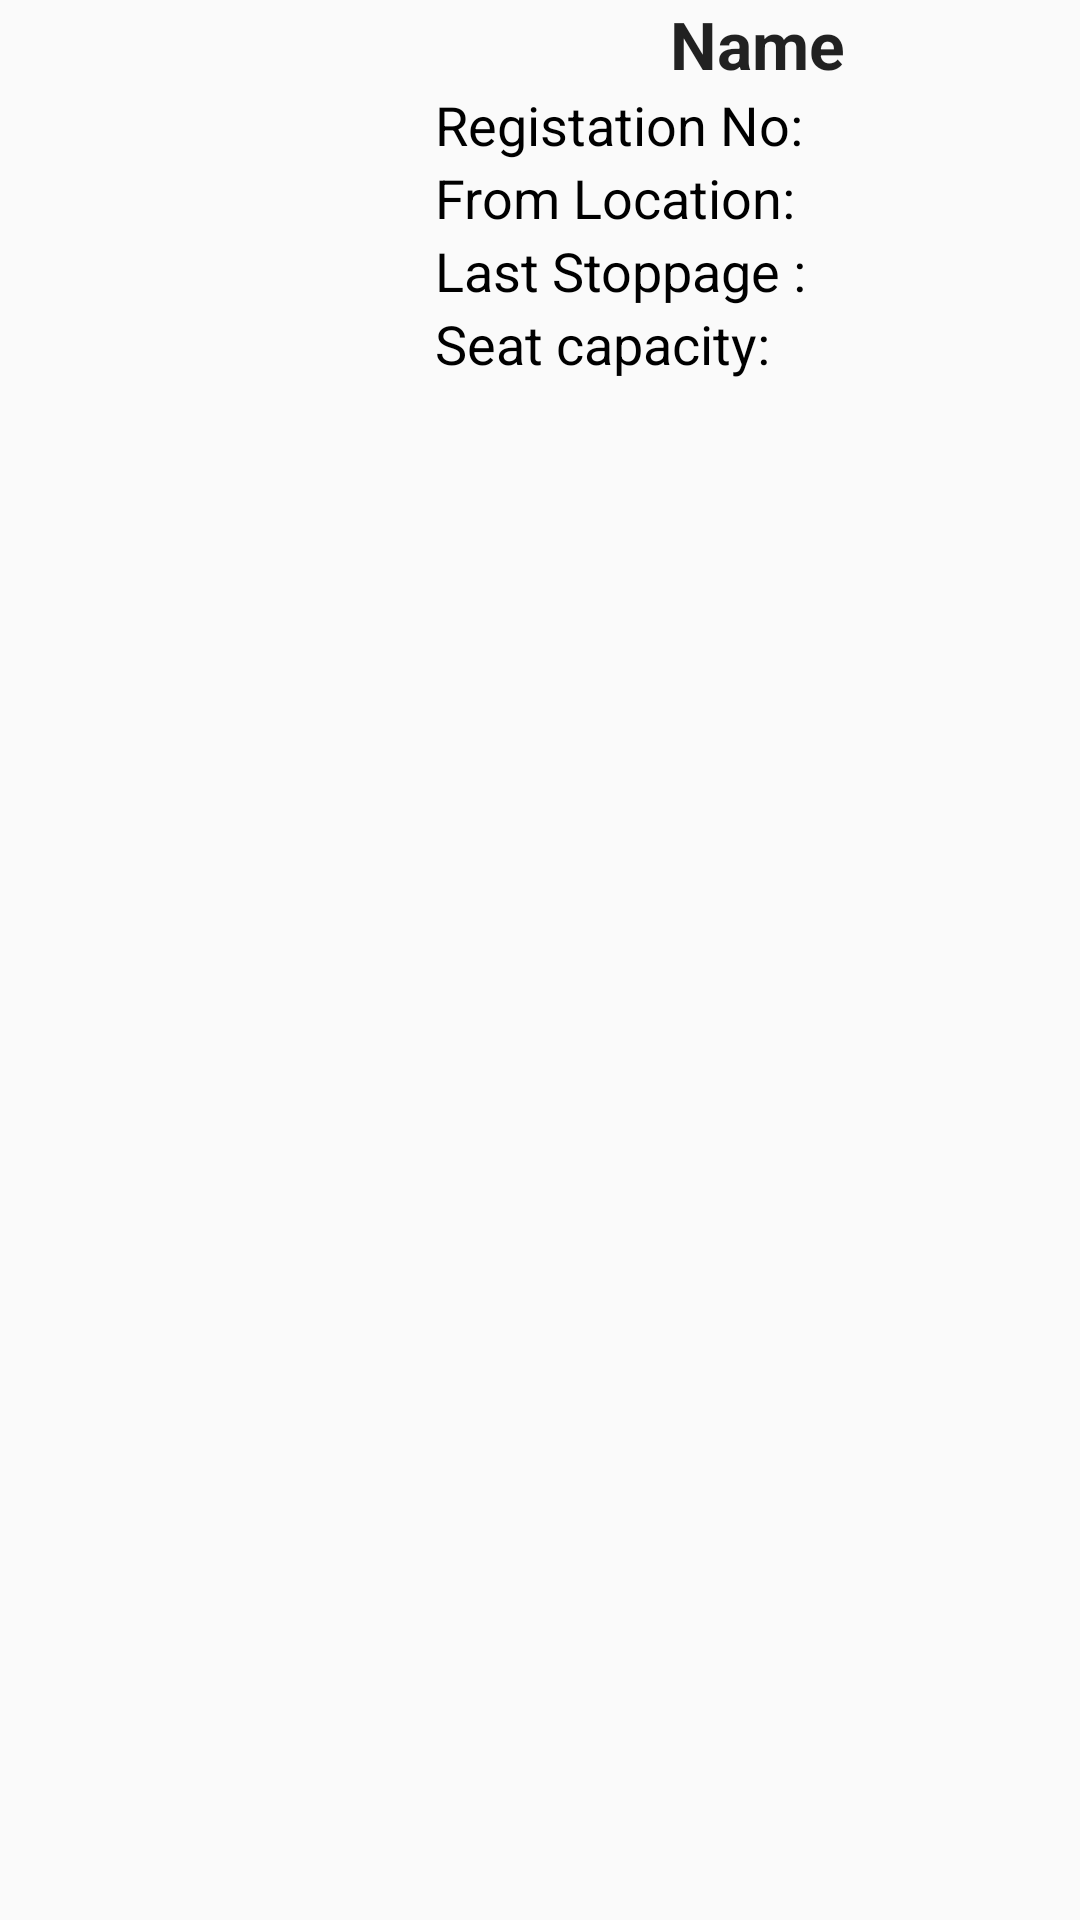

Produce the Android XML layout that renders to this screen, including the resource entries it uses.
<!-- AndroidManifest.xml: application theme AppTheme -->
<!-- res/layout/check_request_list.xml -->
<?xml version="1.0" encoding="utf-8"?>
<RelativeLayout xmlns:android="http://schemas.android.com/apk/res/android"
    xmlns:app="http://schemas.android.com/apk/res-auto"
    android:layout_width="match_parent"
    android:layout_height="wrap_content"
    android:layout_margin="7dp">

    <ImageView
        android:id="@+id/bus_img_2"
        android:layout_width="135dp"
        android:layout_height="150dp"
        app:srcCompat="@drawable/bus_img_3"
        android:scaleType="centerCrop"
        />

    <LinearLayout
        android:layout_width="match_parent"
        android:layout_marginLeft="140dp"
        android:orientation="vertical"
        android:paddingLeft="5dp"
        android:layout_height="wrap_content">

        <TextView
            android:id="@+id/text_view_BusName_pending"
            android:layout_width="match_parent"
            android:layout_height="wrap_content"
            android:gravity="center"
            android:text="Name"
            android:textAppearance="@style/Base.TextAppearance.AppCompat.Large"
            android:textStyle="bold" />

        <TextView
            android:id="@+id/text_view_reg_no"
            android:layout_width="match_parent"
            android:layout_height="wrap_content"
            android:text="Registation No: "
            android:textColor="@color/black"
            android:textAppearance="@style/Base.TextAppearance.AppCompat.Medium" />


        <TextView
            android:id="@+id/text_view_From_Location"
            android:layout_width="match_parent"
            android:layout_height="wrap_content"
            android:text="From Location: "
            android:textColor="@color/black"
            android:textAppearance="@style/Base.TextAppearance.AppCompat.Medium" />

        <TextView
            android:id="@+id/text_view_Last_Stoppage"
            android:layout_width="match_parent"
            android:layout_height="wrap_content"
            android:text="Last Stoppage : "
            android:textColor="@color/black"
            android:textAppearance="@style/Base.TextAppearance.AppCompat.Medium" />
        <TextView
            android:id="@+id/text_view_Last_cap"
            android:layout_width="match_parent"
            android:layout_height="wrap_content"
            android:text="Seat capacity: "
            android:textColor="@color/black"
            android:textAppearance="@style/Base.TextAppearance.AppCompat.Medium" />


    </LinearLayout>

</RelativeLayout>
<!-- resources referenced by this layout -->
<resources>
  <color name="black">#FF000000</color>
  <style name="AppTheme" parent="Theme.AppCompat.Light.NoActionBar">
          
          <item name="colorPrimary">@color/blue</item>
          <item name="colorPrimaryDark">@color/light_blue</item>
          <item name="colorAccent">@color/nil</item>
      </style>
  <color name="blue">#0A8FCC</color>
  <color name="light_blue">#78ffd6</color>
  <color name="nil">#16D8C5</color>
</resources>
